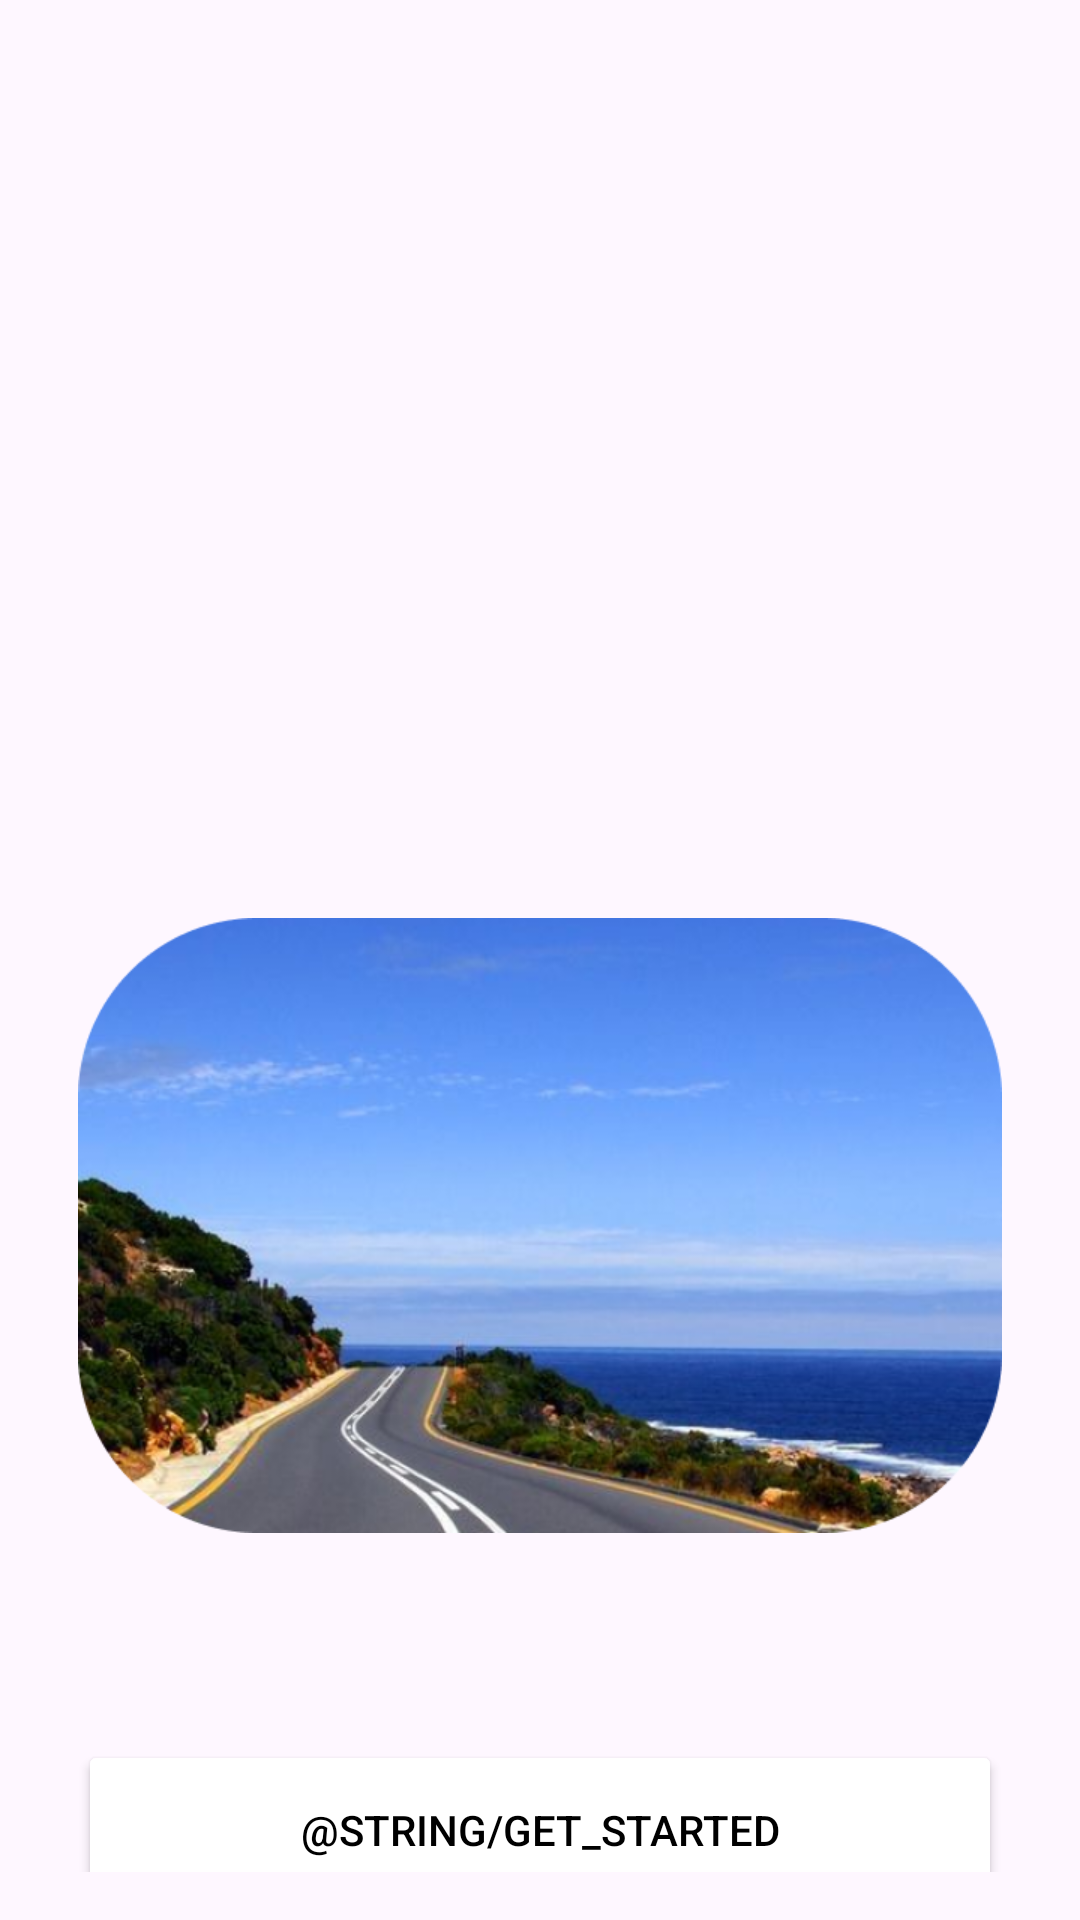

Produce the Android XML layout that renders to this screen, including the resource entries it uses.
<!-- AndroidManifest.xml: application theme Theme.RoDexApp -->
<!-- res/layout/fragment_on_board1.xml -->
<?xml version="1.0" encoding="utf-8"?>
<FrameLayout
    xmlns:android="http://schemas.android.com/apk/res/android"
    xmlns:tools="http://schemas.android.com/tools"
    android:layout_width="match_parent"
    android:layout_height="match_parent"
    android:background="@drawable/back_onboard1"
    android:orientation="vertical"
    android:padding="16dp"
    tools:context=".fragment.OnBoard1Fragment">

    <ImageView
        android:id="@+id/image"
        android:layout_width="308dp"
        android:layout_height="205dp"
        android:layout_gravity="center_horizontal"
        android:layout_marginTop="290dp"
        android:src="@drawable/road1" />

    <Button
        android:id="@+id/button"
        android:layout_width="308dp"
        android:layout_height="60dp"
        android:layout_gravity="center"
        android:layout_marginTop="290dp"
        android:backgroundTint="@color/white"
        android:text="@string/get_started"
        android:textColor="@color/black" />

</FrameLayout>
<!-- resources referenced by this layout -->
<resources>
  <color name="black">#FF000000</color>
  <color name="white">#FFFFFFFF</color>
  <!-- drawable road1: png bitmap (drawable, 359057 bytes) -->
  <style name="Theme.RoDexApp" parent="Base.Theme.RoDexApp" />
  <style name="Base.Theme.RoDexApp" parent="Theme.Material3.DayNight.NoActionBar">
          
          
          <item name="android:windowActivityTransitions">true</item>
          <item name="android:windowEnterTransition">@android:transition/explode</item>
          <item name="android:windowExitTransition">@android:transition/explode</item>
      </style>
</resources>
